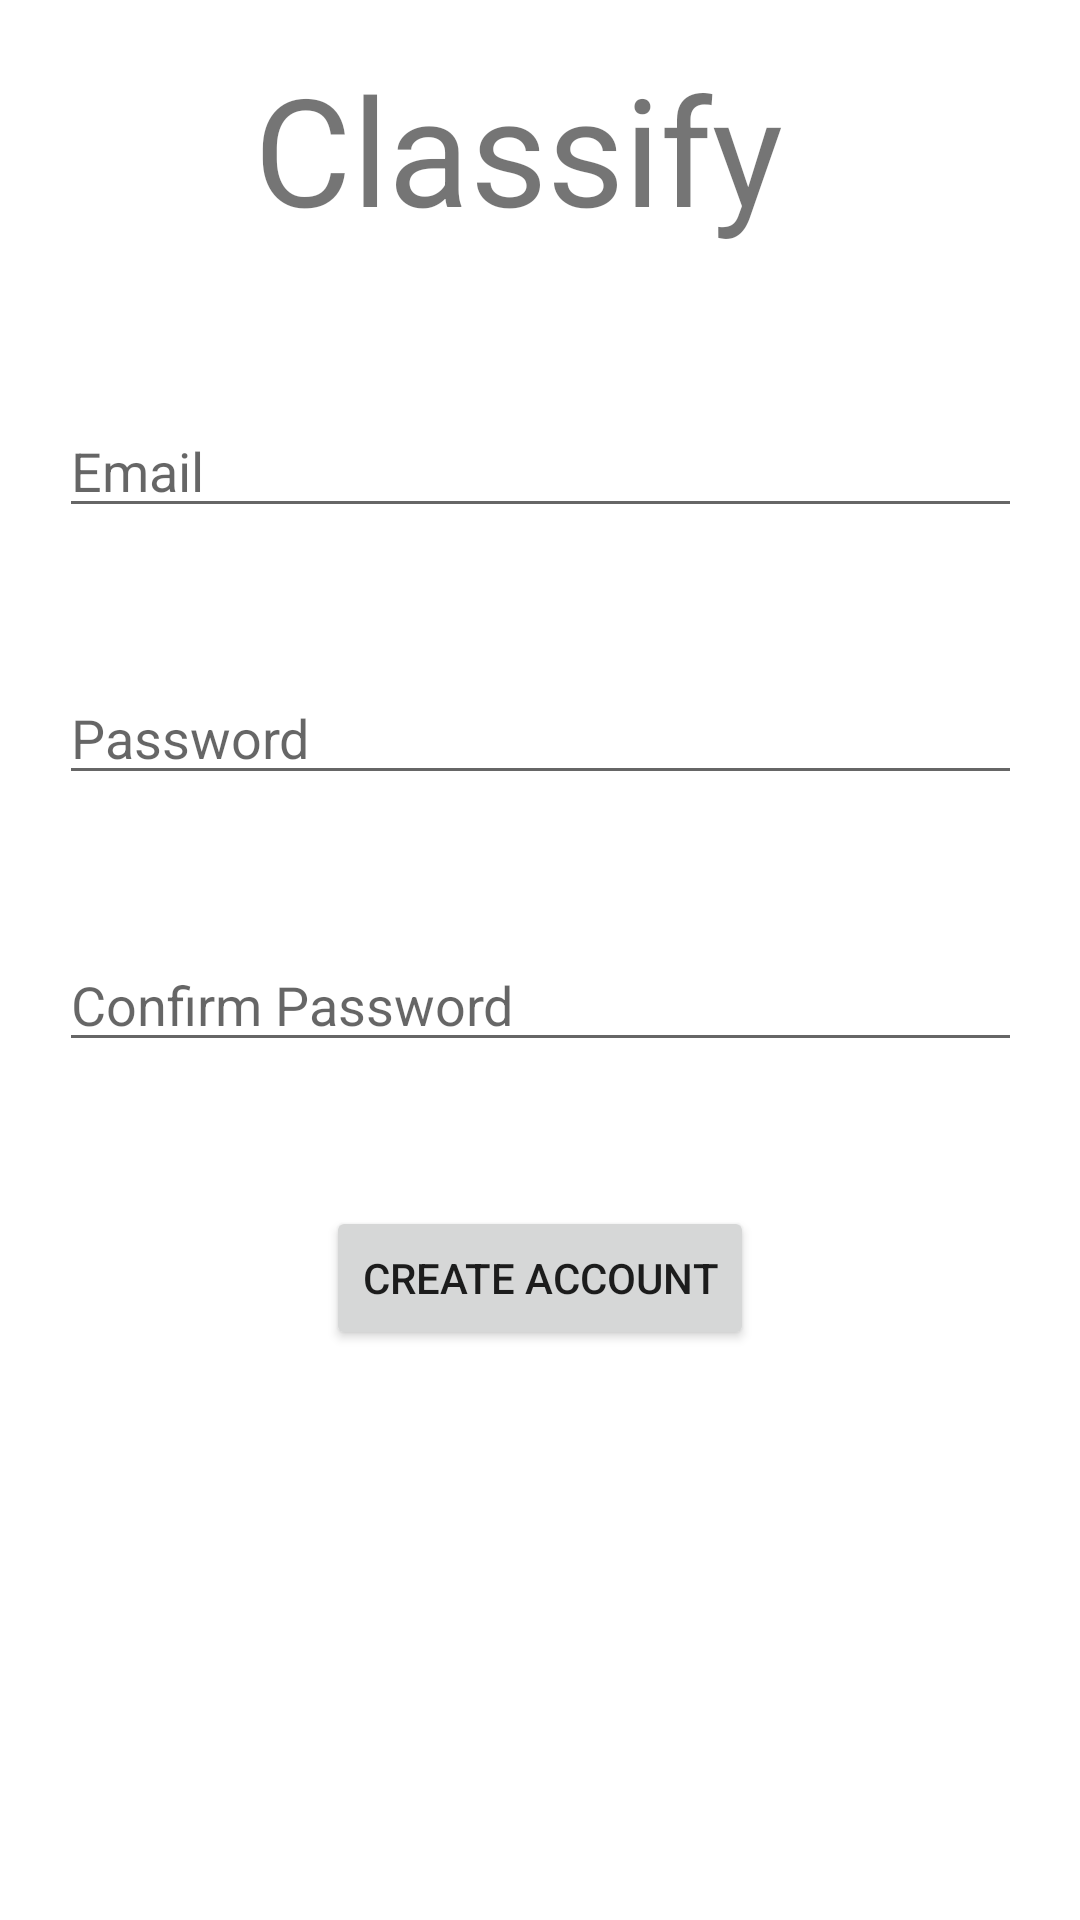

Write the Android layout XML for this screen, with the resource values it uses.
<!-- AndroidManifest.xml: application theme Theme.ClassifyHomescreen -->
<!-- res/layout/activity_create_account.xml -->
<?xml version="1.0" encoding="utf-8"?>
<androidx.constraintlayout.widget.ConstraintLayout xmlns:android="http://schemas.android.com/apk/res/android"
    xmlns:app="http://schemas.android.com/apk/res-auto"
    xmlns:tools="http://schemas.android.com/tools"
    android:id="@+id/container"
    android:layout_width="match_parent"
    android:layout_height="match_parent"
    android:paddingLeft="16dp"
    android:paddingTop="16dp"
    android:paddingRight="16dp"
    android:paddingBottom="16dp"
    tools:context=".CreateAccount">

    <EditText
        android:id="@+id/passwordCorrect"
        android:layout_width="321dp"
        android:layout_height="41dp"
        android:layout_marginTop="48dp"
        android:hint="Confirm Password"
        android:imeActionLabel="Login"
        android:imeOptions="actionDone"
        android:inputType="textPassword"
        android:selectAllOnFocus="true"
        app:layout_constraintEnd_toEndOf="parent"
        app:layout_constraintStart_toStartOf="parent"
        app:layout_constraintTop_toBottomOf="@+id/password" />

    <EditText
        android:id="@+id/email"
        android:layout_width="321dp"
        android:layout_height="41dp"
        android:layout_marginTop="44dp"
        android:hint="Email"
        android:inputType="textEmailAddress"
        android:selectAllOnFocus="true"
        app:layout_constraintEnd_toEndOf="parent"
        app:layout_constraintStart_toStartOf="parent"
        app:layout_constraintTop_toBottomOf="@+id/classify" />


    <EditText
        android:id="@+id/password"
        android:layout_width="321dp"
        android:layout_height="41dp"
        android:layout_marginTop="48dp"
        android:hint="Password"
        android:imeActionLabel="Login"
        android:imeOptions="actionDone"
        android:inputType="textPassword"
        android:selectAllOnFocus="true"
        app:layout_constraintEnd_toEndOf="parent"
        app:layout_constraintStart_toStartOf="parent"
        app:layout_constraintTop_toBottomOf="@+id/email" />

    <TextView
        android:id="@+id/classify"
        android:layout_width="191dp"
        android:layout_height="75dp"
        android:text="Classify"
        android:textSize="50dp"
        app:layout_constraintEnd_toEndOf="parent"
        app:layout_constraintStart_toStartOf="parent"
        app:layout_constraintTop_toTopOf="parent"
        tools:ignore="MissingConstraints" />

    <Button
        android:id="@+id/createAccount"
        android:layout_width="wrap_content"
        android:layout_height="wrap_content"
        android:layout_marginTop="48dp"
        android:onClick="clickFunction"
        android:text="Create Account"
        app:layout_constraintEnd_toEndOf="parent"
        app:layout_constraintStart_toStartOf="parent"
        app:layout_constraintTop_toBottomOf="@+id/passwordCorrect"
        tools:ignore="MissingConstraints" />

</androidx.constraintlayout.widget.ConstraintLayout>
<!-- resources referenced by this layout -->
<resources>
  <style name="Theme.ClassifyHomescreen" parent="Theme.MaterialComponents.DayNight.DarkActionBar">
          
          <item name="colorPrimary">@color/purple_500</item>
          <item name="colorPrimaryVariant">@color/purple_700</item>
          <item name="colorOnPrimary">@color/white</item>
          
          <item name="colorSecondary">@color/teal_200</item>
          <item name="colorSecondaryVariant">@color/teal_700</item>
          <item name="colorOnSecondary">@color/black</item>
          
          <item name="android:statusBarColor" tools:targetApi="l">?attr/colorPrimaryVariant</item>
          
      </style>
  <!-- not gathered from this repository: default colours our renderer supplied (Android Studio template values) -->
  <color name="purple_500">#FF6200EE</color>
  <color name="purple_700">#FF3700B3</color>
  <color name="teal_200">#FF03DAC5</color>
  <color name="teal_700">#FF018786</color>
  <color name="black">#FF000000</color>
  <color name="white">#FFFFFFFF</color>
</resources>
